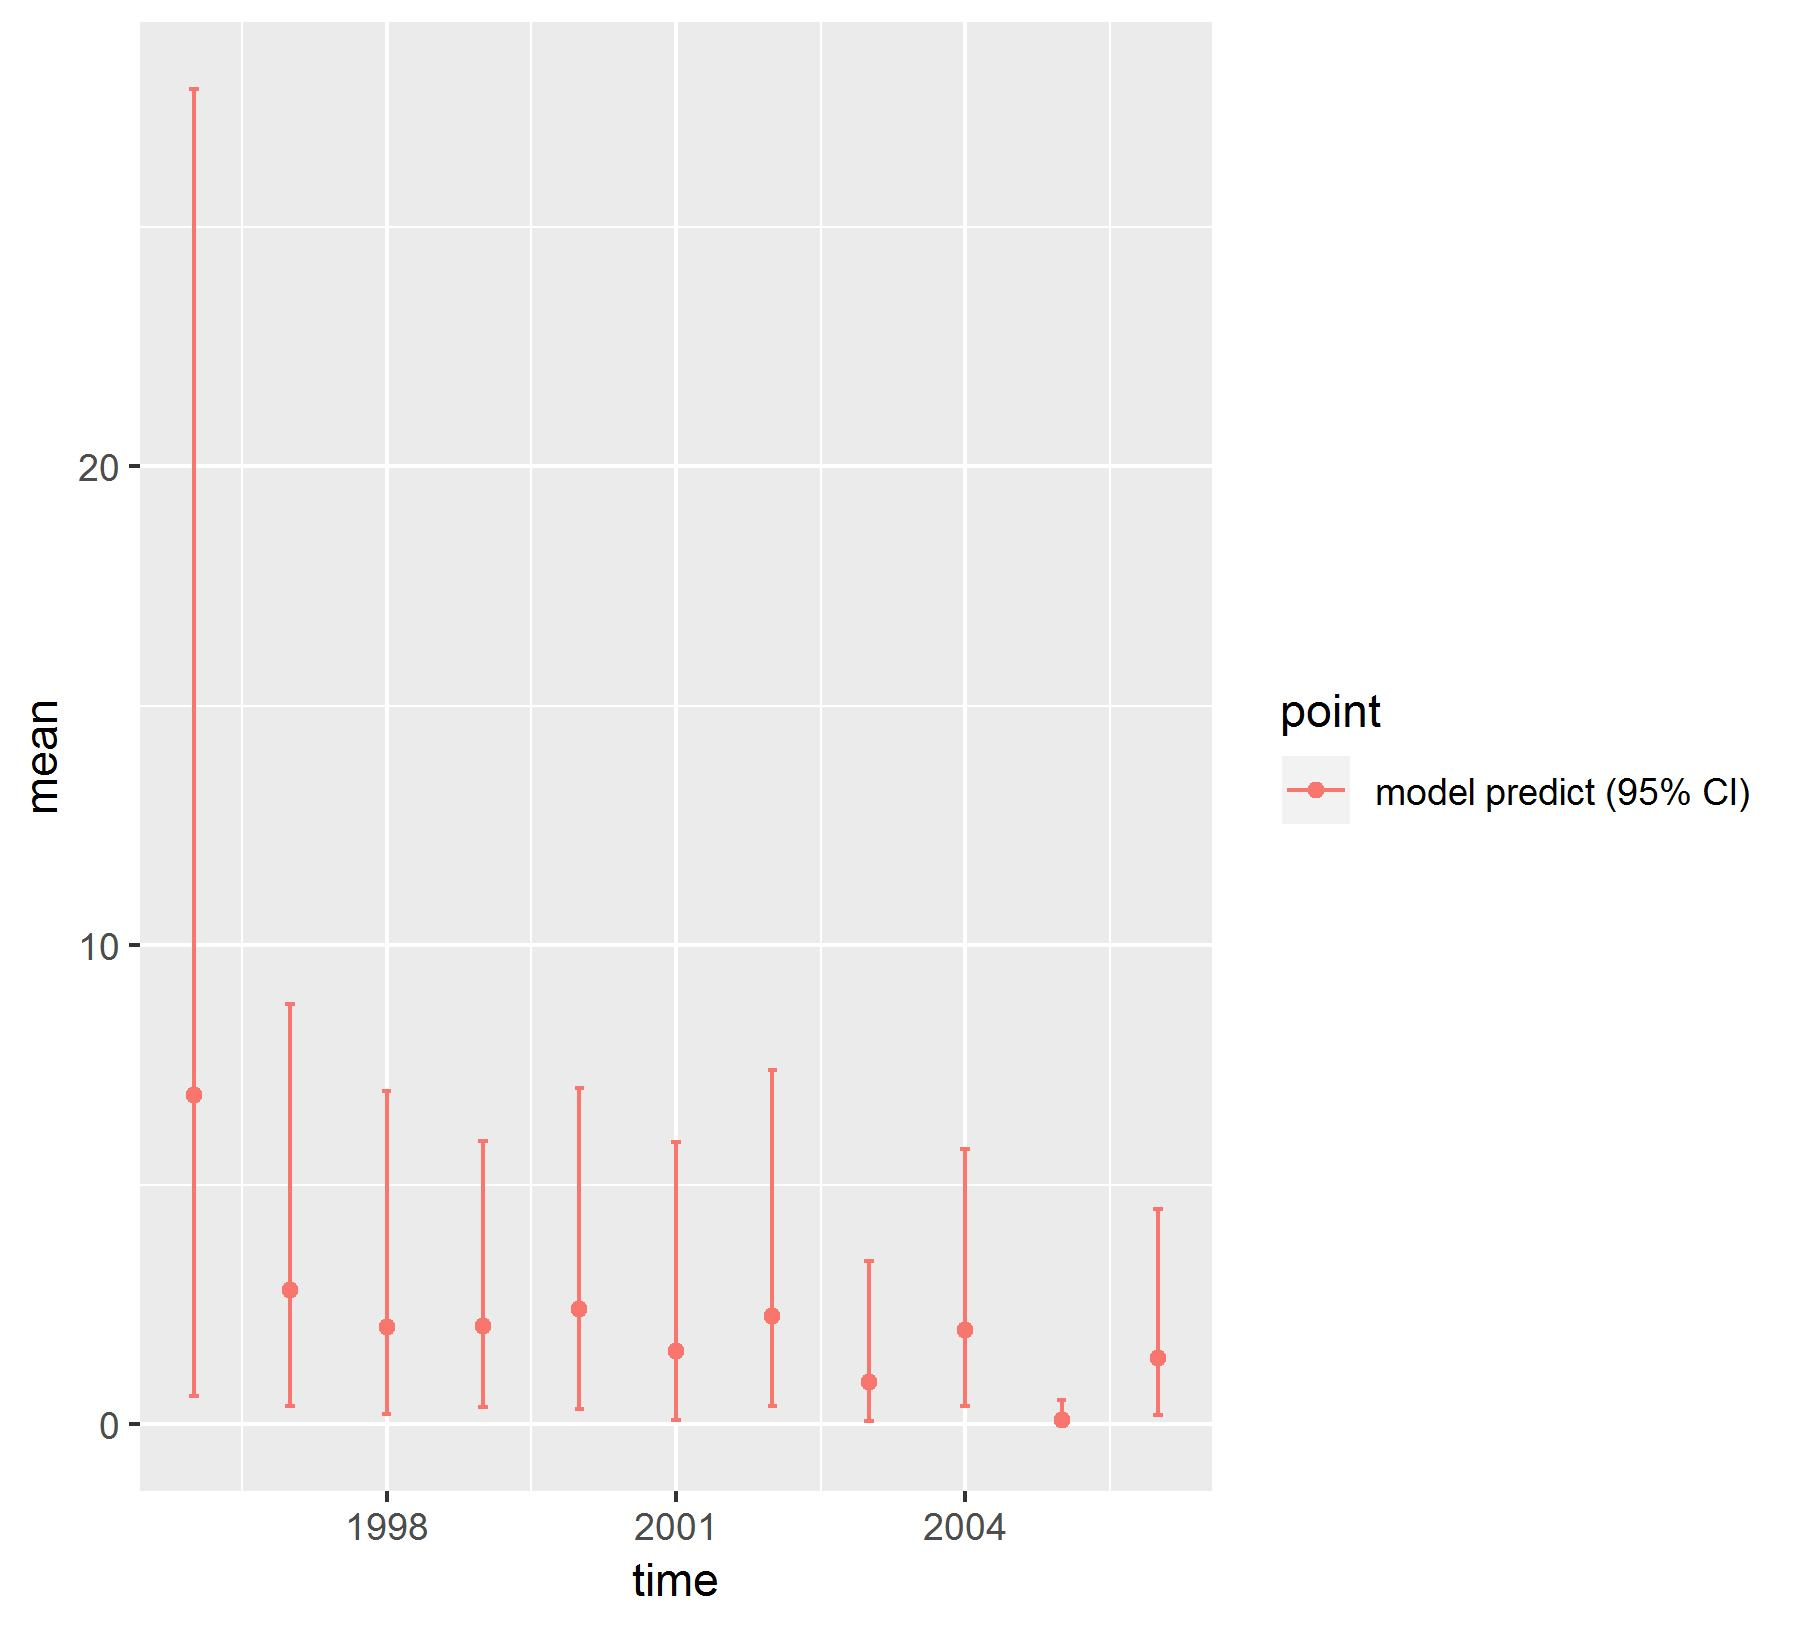

Source data for this figure (header and first rows):
, point, mean, low, high, time
1, model predict (95% CI), 6.877, 0.5818, 27.87, 1996
2, model predict (95% CI), 2.801, 0.3742, 8.764, 1997
3, model predict (95% CI), 2.035, 0.2144, 6.965, 1998
4, model predict (95% CI), 2.045, 0.3654, 5.917, 1999
5, model predict (95% CI), 2.397, 0.3121, 7.008, 2000
6, model predict (95% CI), 1.53, 0.08272, 5.885, 2001
7, model predict (95% CI), 2.265, 0.3694, 7.397, 2002
8, model predict (95% CI), 0.8781, 0.05971, 3.396, 2003
9, model predict (95% CI), 1.966, 0.3694, 5.733, 2004
10, model predict (95% CI), 0.07605, 0.003025, 0.5015, 2005
11, model predict (95% CI), 1.374, 0.1893, 4.488, 2006
